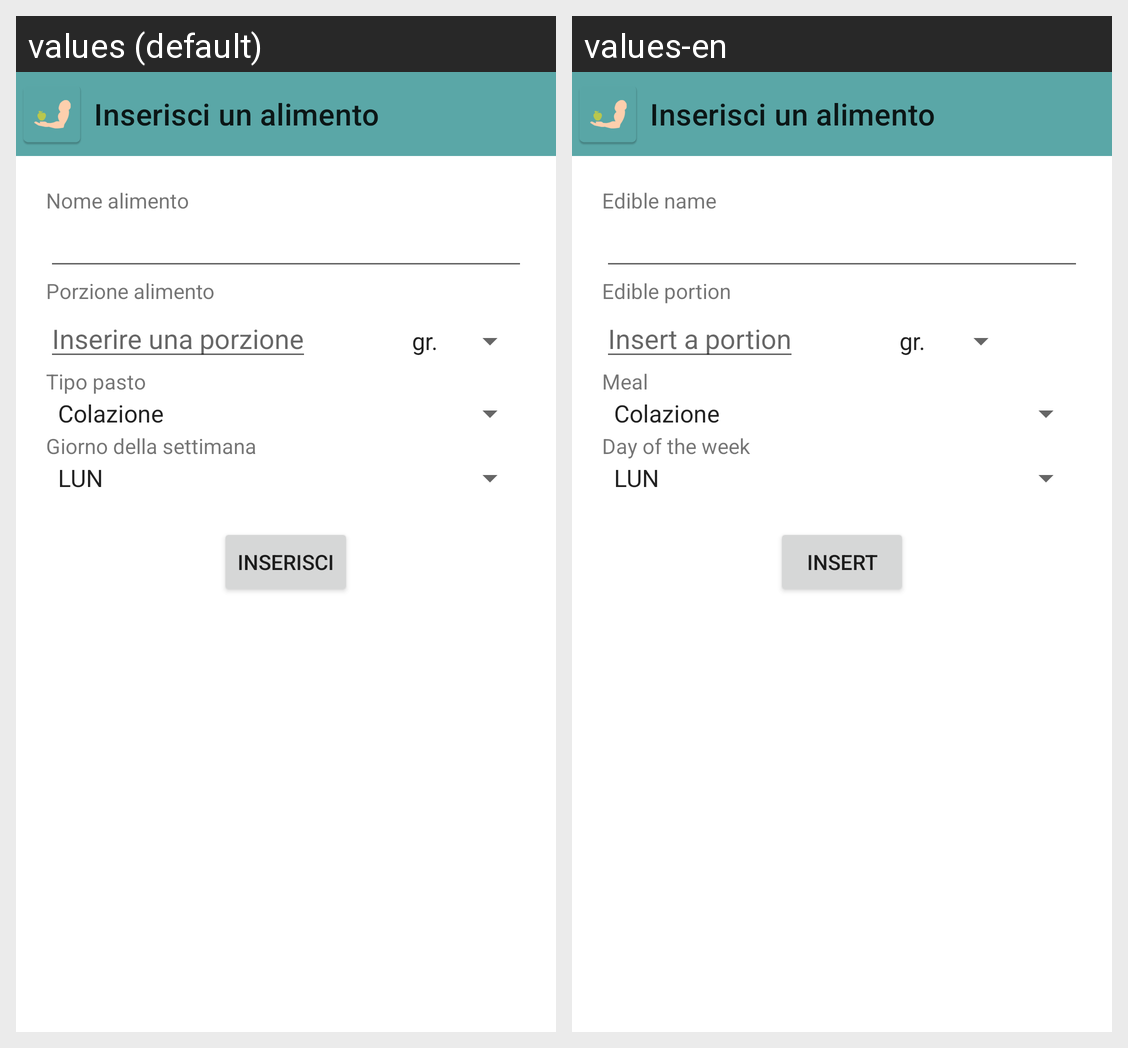

For this localized Android screen grid, give each drawn string resource with its value in every locale shown.
Android screen res/layout/activity_inserimento_alimento.xml rendered under 2 locales, left to right: values (default), values-en. Device: Nexus 5 (rendered at 1080×1920; each locale shown at half size, 540×960, under a caption strip naming it); theme Theme.Benessere.
Strings drawn on this screen, with the default value and each locale's value (text and hints the layout hard-codes, and strings that could not be matched under every locale, appear in the picture but are not listed):

tvNomeAlimento
  values: Nome alimento
  values-en: Edible name

tvPorzioneAlimento
  values: Porzione alimento
  values-en: Edible portion

inserirePorzione
  values: Inserire una porzione
  values-en: Insert a portion

tvTipoPasto
  values: Tipo pasto
  values-en: Meal

tvGiornoSettimana
  values: Giorno della settimana
  values-en: Day of the week

inserisci
  values: Inserisci
  values-en: Insert
